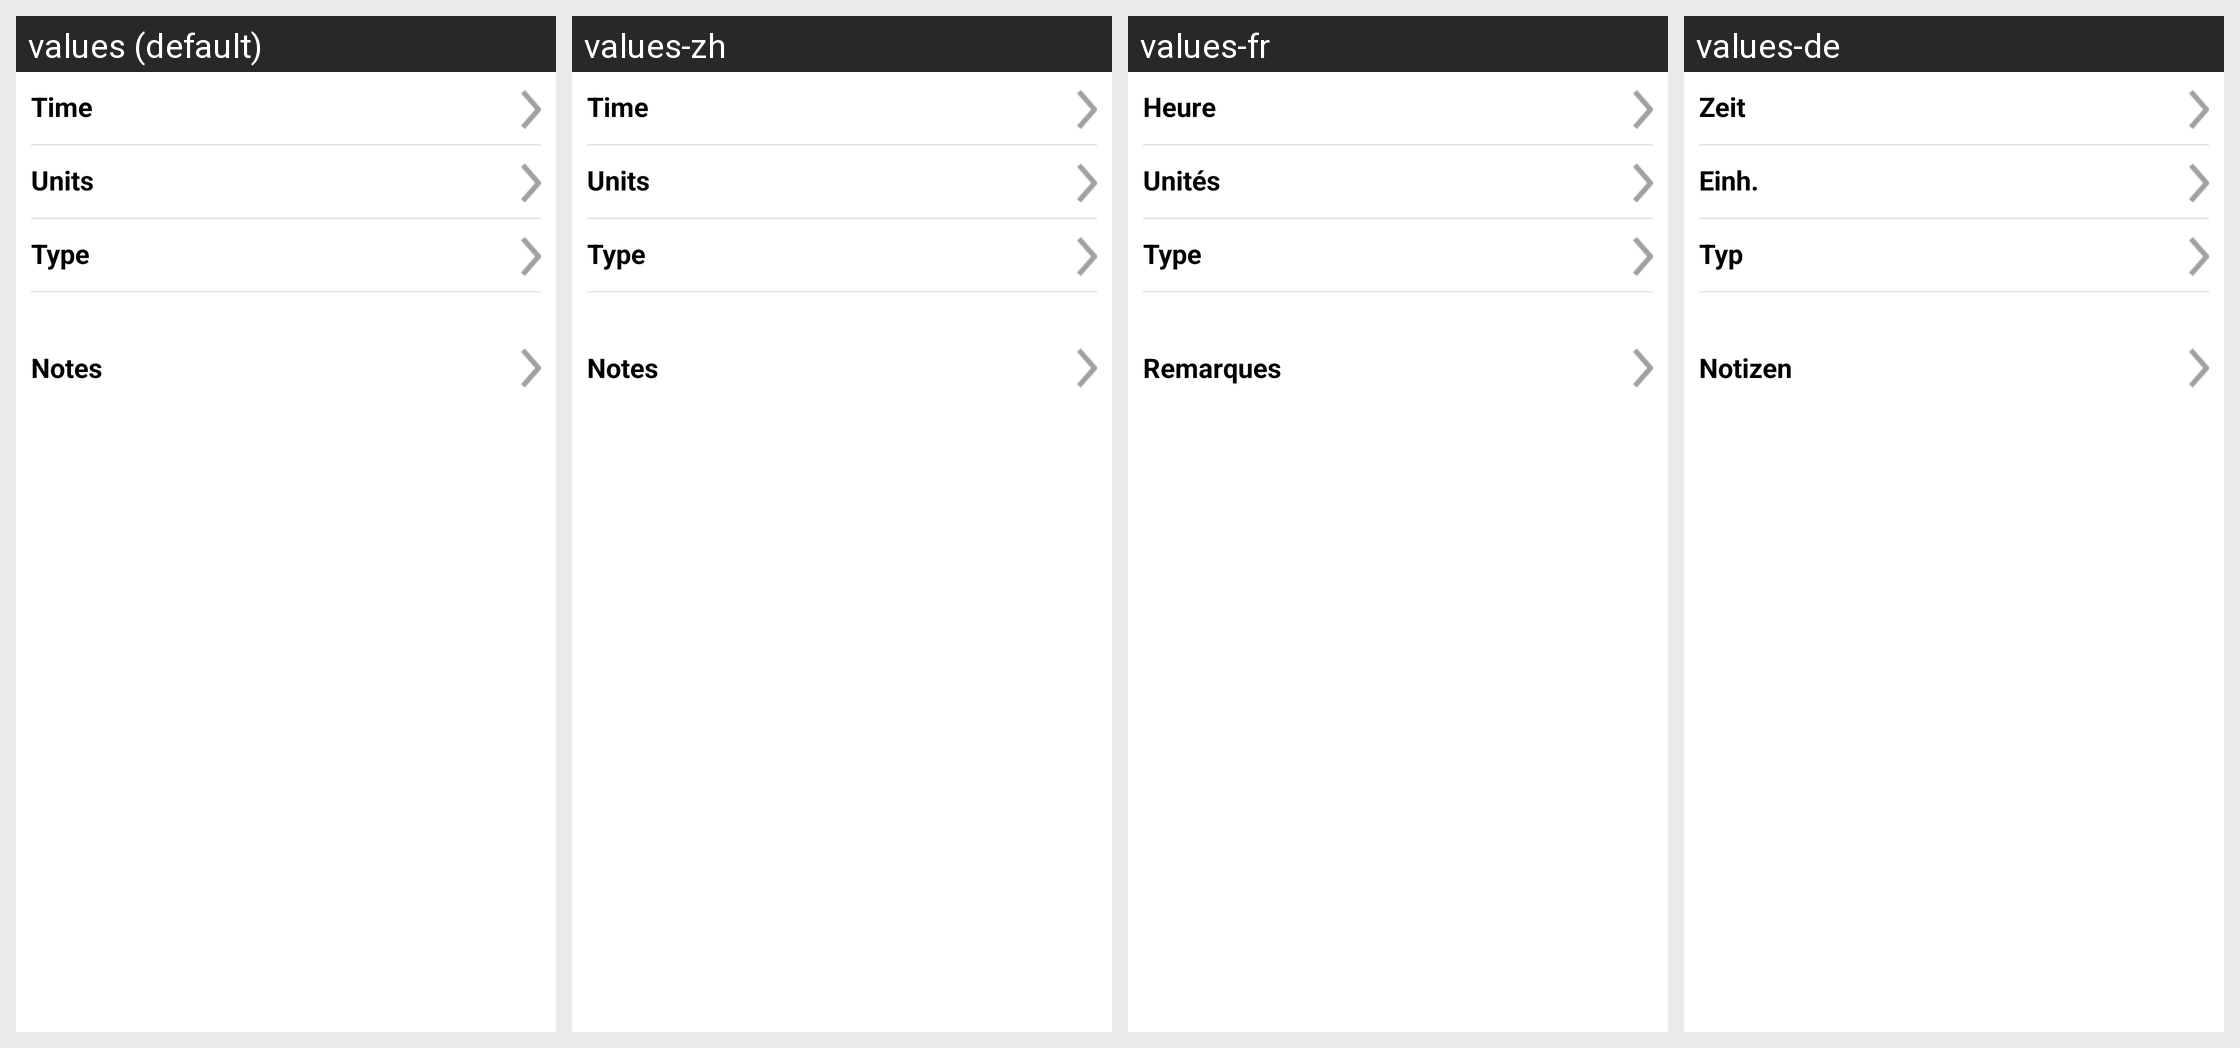

Translations of the strings shown on this Android screen, per locale in the grid:
Android screen res/layout/dialog_insulin_event.xml rendered under 4 locales, left to right: values (default), values-zh, values-fr, values-de. Device: Nexus 5 (rendered at 1080×1920; each locale shown at half size, 540×960, under a caption strip naming it); theme Theme.MaterialComponents.DayNight.NoActionBar.
Other locales in the repository, not shown: values-cs, values-da, values-en-rGB, values-es, values-fi, values-it, values-nb, values-nl, values-pl, values-pt-rBR, values-ro, values-sv.
Strings drawn on this screen, with the default value and each locale's value (text and hints the layout hard-codes, and strings that could not be matched under every locale, appear in the picture but are not listed):

units
  values: Units
  values-zh: Units  [not translated; the default value is used]
  values-fr: Unités
  values-de: Einh.

insulin_type
  values: Type
  values-zh: Type  [not translated; the default value is used]
  values-fr: Type
  values-de: Typ

time
  values: Time
  values-zh: Time  [not translated; the default value is used]
  values-fr: Heure
  values-de: Zeit

notes
  values: Notes
  values-zh: Notes  [not translated; the default value is used]
  values-fr: Remarques
  values-de: Notizen
